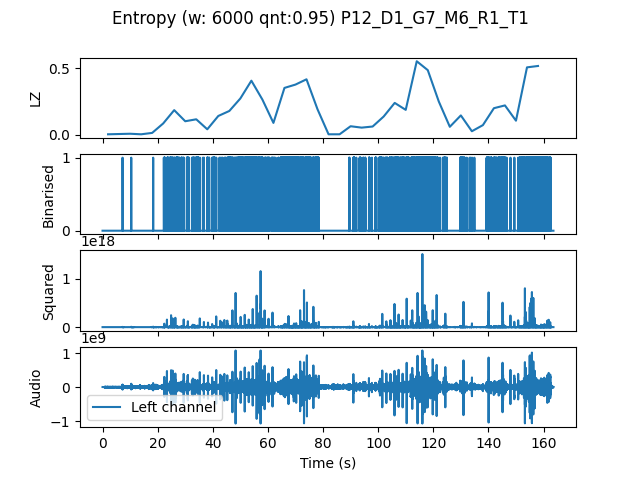

Data behind this chart, as committed beside it:
, t0, LZ, CTW
mean, 245400, 0.1797, 0.224
0.0, 0.0, 0.004184, 0.0004299
4.0, 4.0, 0.006275, 0.002385
8.0, 8.0, 0.008367, 0.006284
12.0, 12.0, 0.004184, 0.0004299
16.0, 16.0, 0.01464, 0.007922
20.0, 20.0, 0.08576, 0.0844
24.0, 24.0, 0.1862, 0.3204
28.0, 28.0, 0.1025, 0.1331
32.0, 32.0, 0.1171, 0.1443
36.0, 36.0, 0.04184, 0.04261
40.0, 40.0, 0.1422, 0.1951
44.0, 44.0, 0.1799, 0.2146
48.0, 48.0, 0.274, 0.3892
52.0, 52.0, 0.4079, 0.423
56.0, 56.0, 0.2657, 0.2857
60.0, 60.0, 0.08995, 0.09137
64.0, 64.0, 0.3535, 0.372
68.0, 68.0, 0.3786, 0.4166
72.0, 72.0, 0.4184, 0.6476
76.0, 76.0, 0.1924, 0.3054
80.0, 80.0, 0.004184, 0.0004299
84.0, 84.0, 0.004184, 0.0004299
88.0, 88.0, 0.06485, 0.08772
92.0, 92.0, 0.05439, 0.0691
96.0, 96.0, 0.06275, 0.07919
100.0, 100.0, 0.1381, 0.1983
104.0, 104.0, 0.2406, 0.2947
108.0, 108.0, 0.1883, 0.2479
112.0, 112.0, 0.5543, 0.6744
116.0, 116.0, 0.4874, 0.5166
120.0, 120.0, 0.251, 0.3153
124.0, 124.0, 0.06066, 0.08178
128.0, 128.0, 0.1464, 0.2238
132.0, 132.0, 0.02719, 0.01982
136.0, 136.0, 0.07321, 0.162
140.0, 140.0, 0.2008, 0.2535
144.0, 144.0, 0.2217, 0.2453
148.0, 148.0, 0.1067, 0.2261
152.0, 152.0, 0.5083, 0.5346
156.0, 156.0, 0.5188, 0.6448
